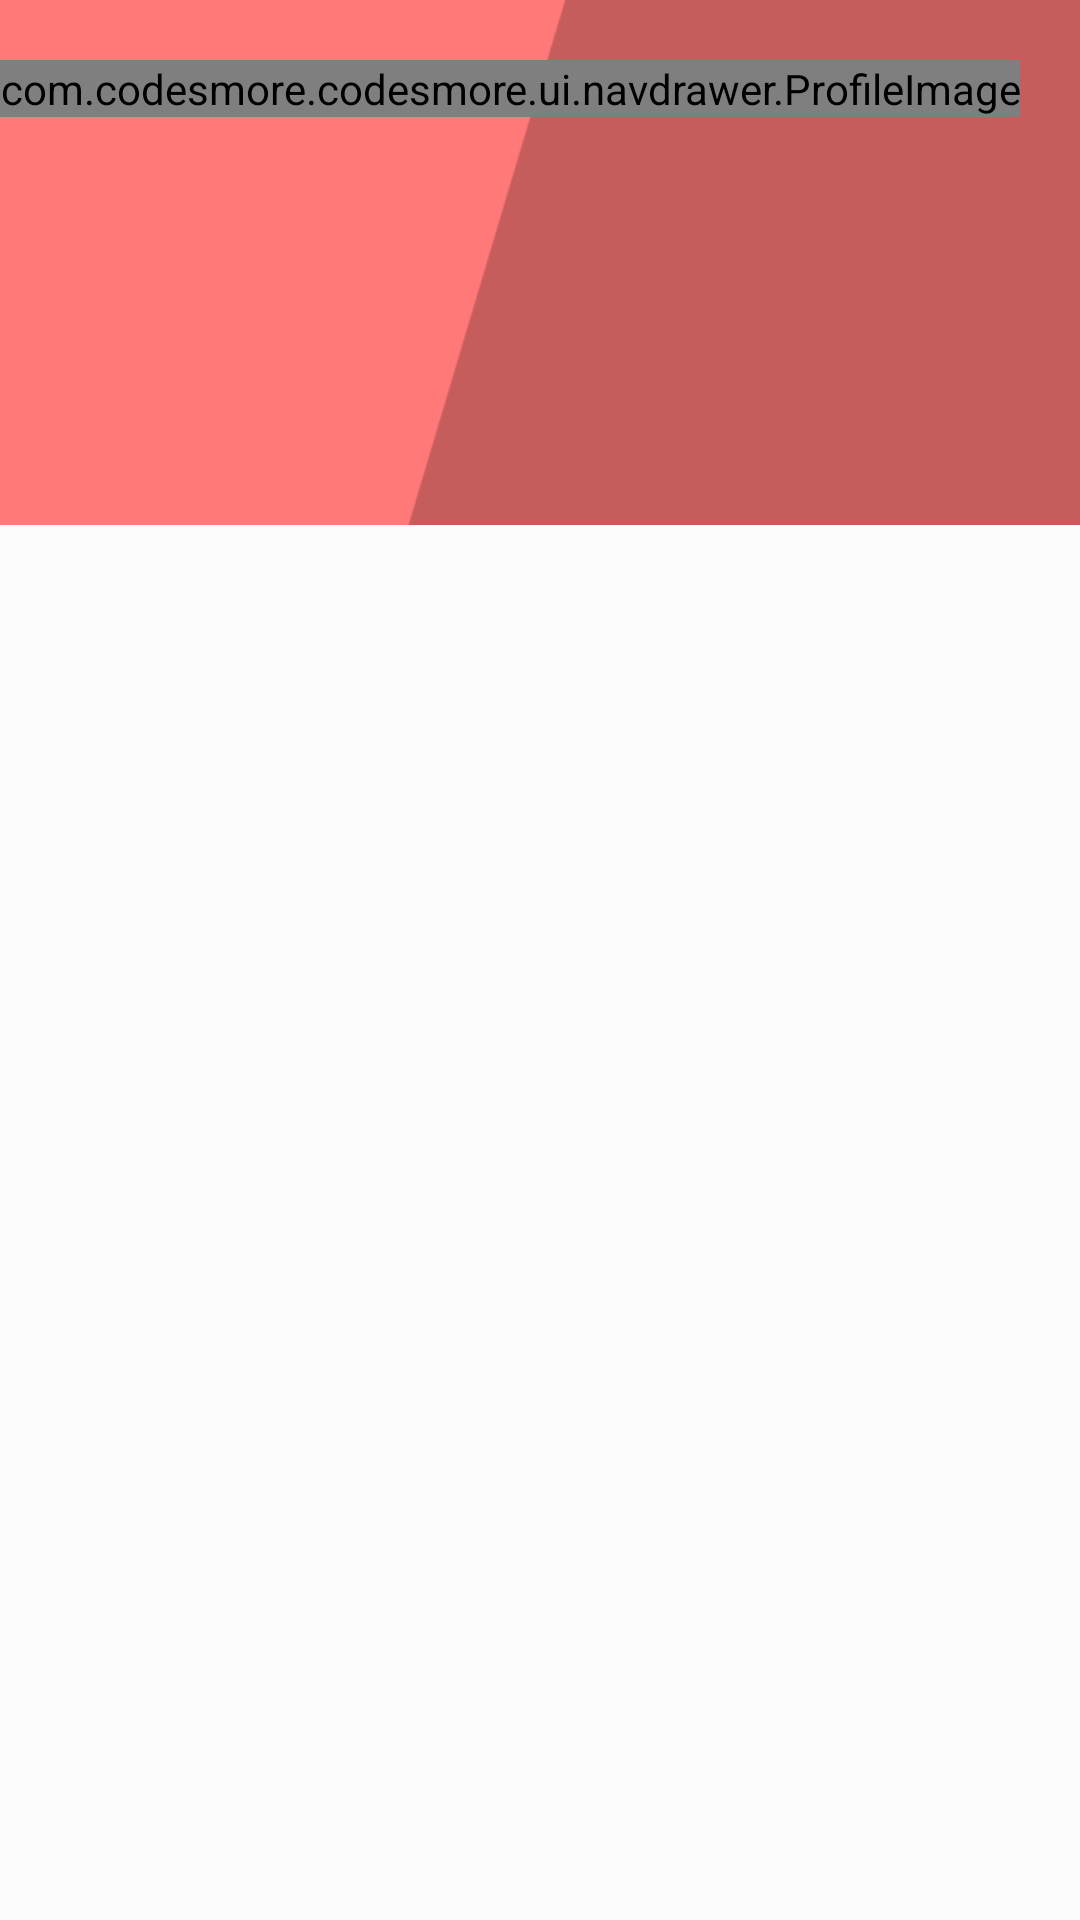

Produce the Android XML layout that renders to this screen, including the resource entries it uses.
<!-- AndroidManifest.xml: application theme AppTheme -->
<!-- res/layout/fragment_navigation_drawer.xml -->
<RelativeLayout xmlns:android="http://schemas.android.com/apk/res/android"
    xmlns:tools="http://schemas.android.com/tools"
    xmlns:wheel="http://schemas.android.com/apk/res-auto"
    android:layout_width="match_parent"
    android:layout_height="match_parent"
    android:background="@color/clouds"
    tools:context=".MainActivity"
    >

    <RelativeLayout
        android:id="@+id/profile_section"
        android:layout_width="match_parent"
        android:layout_height="175dp">

        <ImageView
            android:layout_width="match_parent"
            android:layout_height="match_parent"
            android:background="@drawable/profile_background"
            android:scaleType="centerCrop"/>

        <com.codesmore.codesmore.ui.navdrawer.ProfileImage
            android:id="@+id/profile_image"
            android:layout_width="wrap_content"
            android:layout_height="wrap_content"
            android:layout_marginTop="20dp"
            />

        <TextView
            android:id="@+id/user_name"
            android:layout_width="match_parent"
            android:layout_height="wrap_content"
            android:gravity="center"
            android:text=""
            android:layout_marginTop="17dp"
            android:maxLines="1"
            android:layout_marginLeft="10dp"
            android:layout_marginRight="10dp"
            android:layout_below="@+id/profile_image"
            android:textColor="@color/clouds"
            android:paddingBottom="20dp"
            android:textStyle="bold"
            />

    </RelativeLayout>

    <ListView
        android:id="@+id/list"
        android:layout_width="match_parent"
        android:layout_height="wrap_content"
        android:divider="@android:color/transparent"
        android:layout_below="@+id/profile_section"
        android:dividerHeight="0dp"
        android:layout_marginTop="10dp"
        android:paddingLeft="@dimen/activity_horizontal_margin"
        android:paddingRight="@dimen/activity_horizontal_margin"
        android:paddingTop="@dimen/activity_vertical_margin"
        android:paddingBottom="@dimen/activity_vertical_margin"/>

</RelativeLayout>
<!-- resources referenced by this layout -->
<resources>
  <color name="clouds">#FCFCFD</color>
  <!-- drawable profile_background: png bitmap (drawable-xhdpi, 5095 bytes) -->
  <style name="AppTheme" parent="Theme.AppCompat.Light.DarkActionBar">
          
      </style>
</resources>
